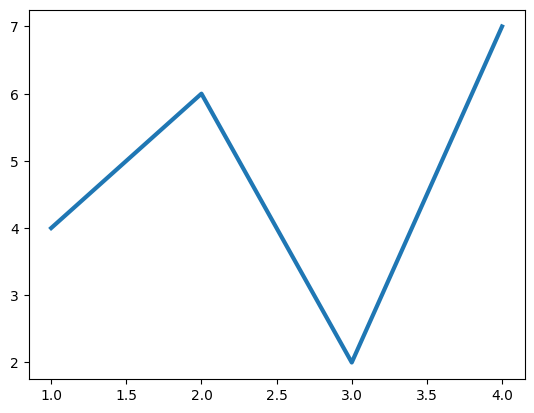

Recreate this plot in Python.
import matplotlib.pyplot as plt

plt.style.use('default')
plt.rcParams['lines.linewidth'] = 3
plt.rcParams['lines.linestyle'] = '-'
# plt.rcParams['lines.linewidth'] = 5
# plt.rcParams['lines.linestyle'] = '--'

plt.plot([1, 2, 3, 4], [4, 6, 2, 7])
plt.show()